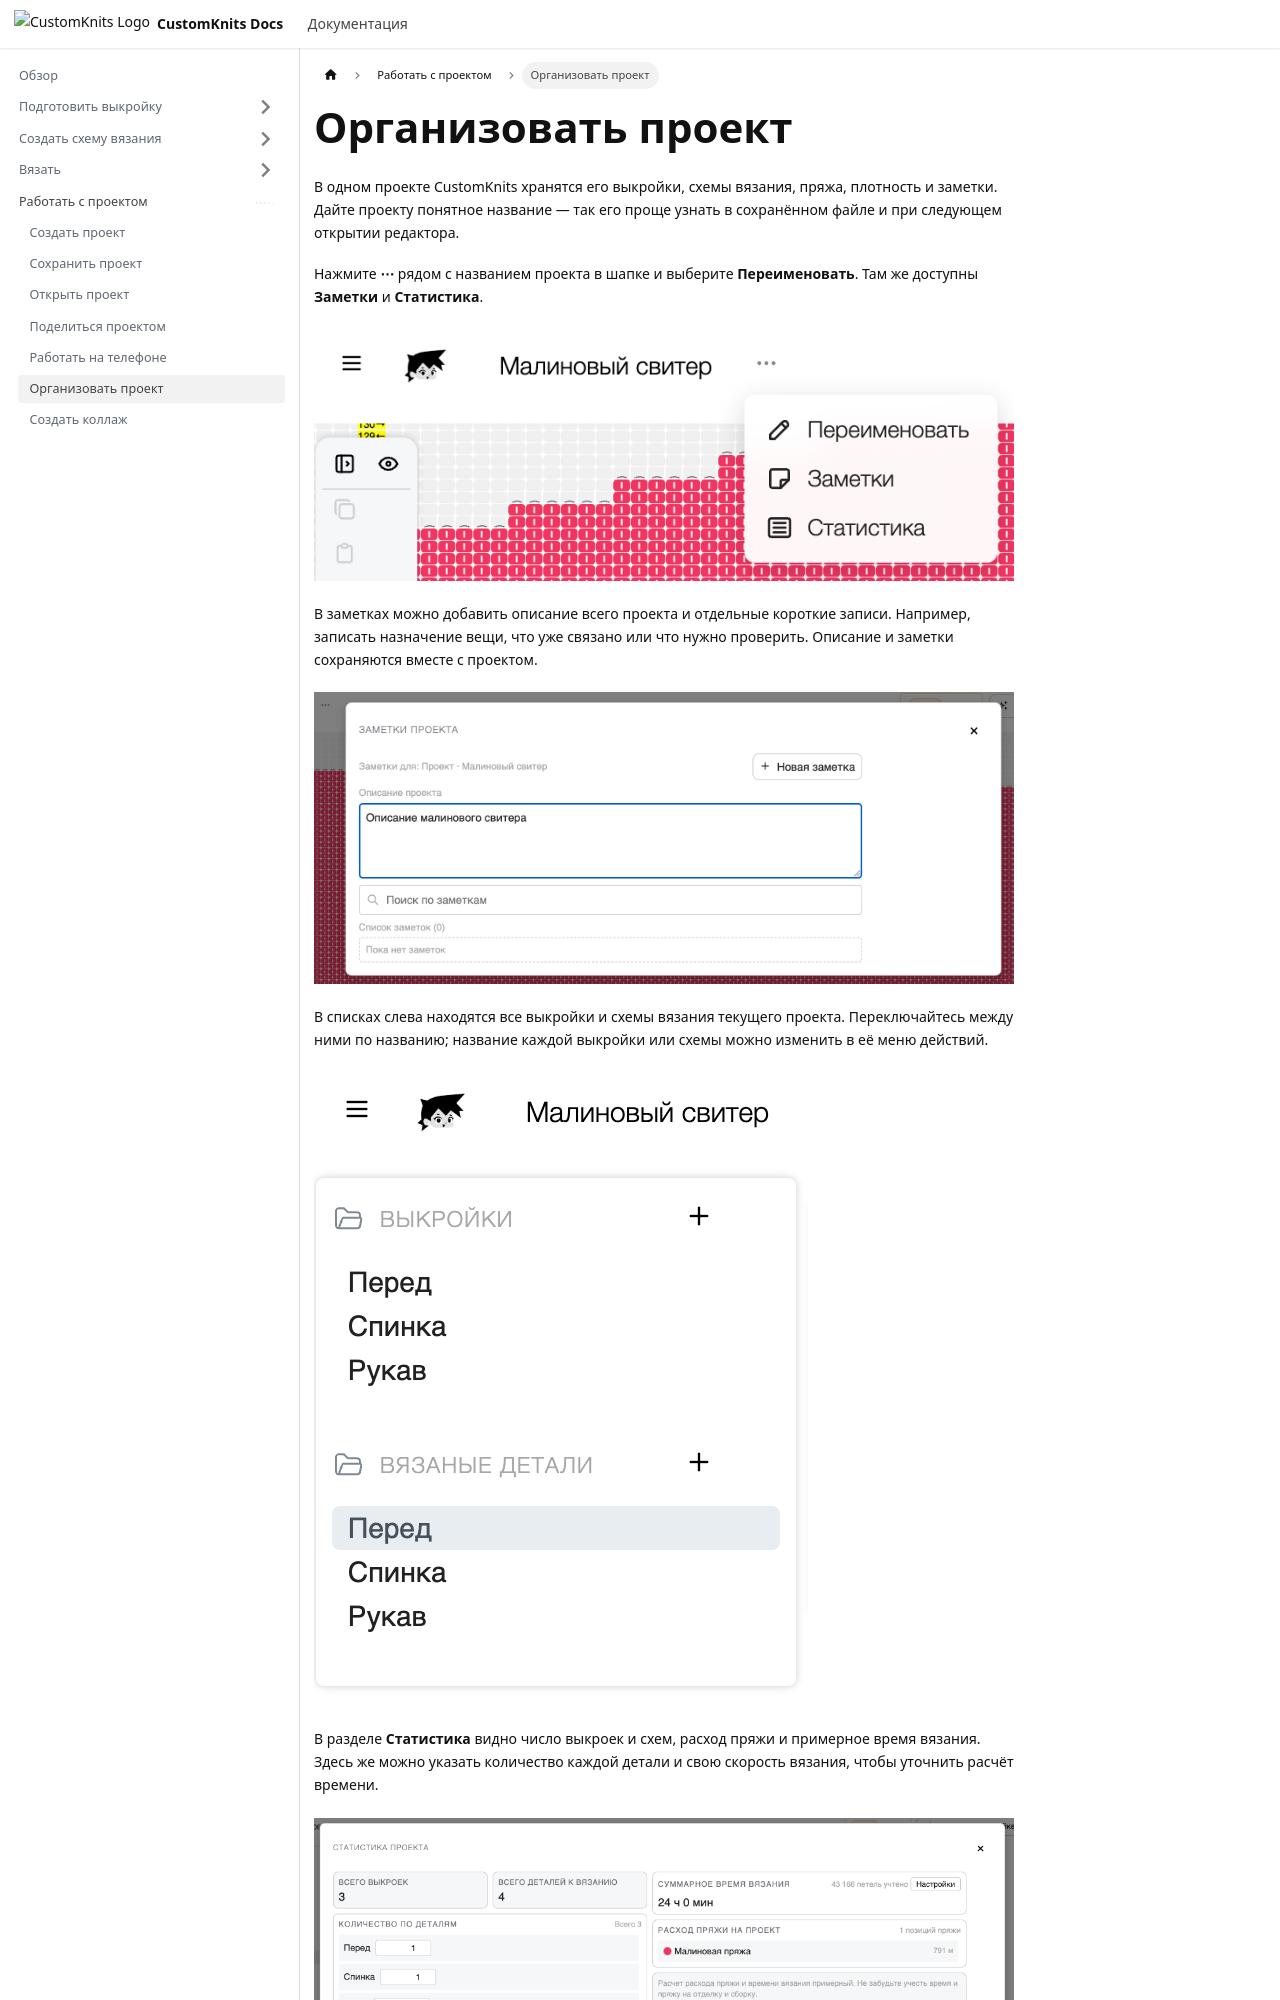

repository: dashasablina/docs-customknits · page: work-with-project/organize-project/index.html · generator: docusaurus

---
id: organize-project
title: "Организовать проект"
description: "Как работать с названием, описанием и несколькими выкройками и схемами в одном проекте."
sidebar_label: "Организовать проект"
sidebar_position: 6
doc_type: "how-to"
product_area: "general"
owner: "docs"
status: "done"
last_reviewed: "2026-09-11"
---
